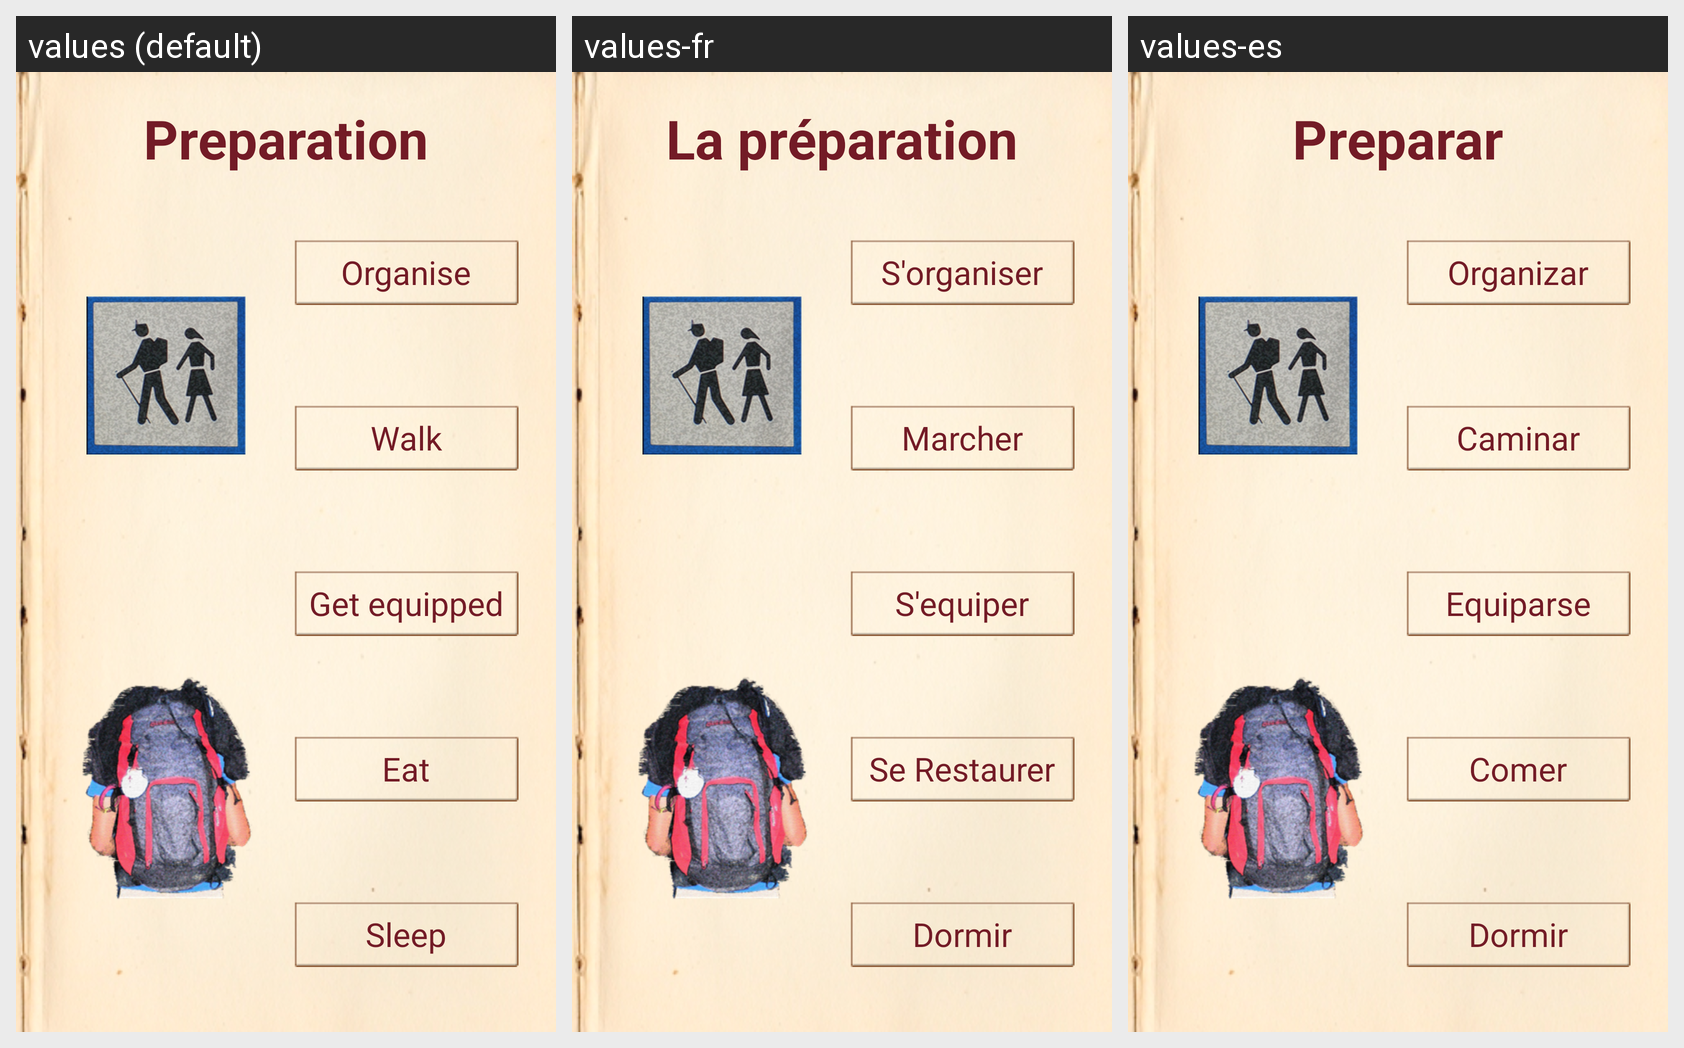

Here is an Android app screen in its default locale and in the app's own translations. Write out the translated-string differences for the strings that appear on this screen.
Android screen res/layout/layout_preparation_activity.xml rendered under 3 locales, left to right: values (default), values-fr, values-es. Device: Nexus 5 (rendered at 1080×1920; each locale shown at half size, 540×960, under a caption strip naming it); theme android:Theme.NoTitleBar.
Strings drawn on this screen, with the default value and each locale's value (text and hints the layout hard-codes, and strings that could not be matched under every locale, appear in the picture but are not listed):

TitrePreparation
  values: Preparation
  values-fr: La préparation
  values-es: Preparar

TitrePapiers
  values: Organise
  values-fr: S'organiser
  values-es: Organizar

TitreMarcher
  values: Walk
  values-fr: Marcher
  values-es: Caminar

TitreSequiper
  values: Get equipped
  values-fr: S'equiper
  values-es: Equiparse

TitreManger
  values: Eat
  values-fr: Se Restaurer
  values-es: Comer

TitreDormir
  values: Sleep
  values-fr: Dormir
  values-es: Dormir
